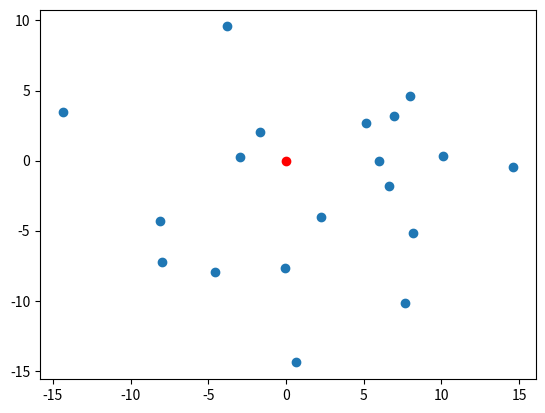

This figure's Python source:
import numpy as np
import math
import matplotlib.pyplot as plt
import random

seedX = [0]
seedY = [0]

# Generate random points
def generateRandom(num=20):
  for _ in range(num-1):
    r = random.uniform(2.5, 15)
    theta = math.radians(random.uniform(0, 360))
    x = r * math.cos(theta)
    y = r * math.sin(theta)
    seedX.append(round(x, 2))
    seedY.append(round(y, 2))


generateRandom()

# Show plot
plt.scatter(0, 0, color='red')
plt.scatter(seedX[1:], seedY[1:])
plt.show()
